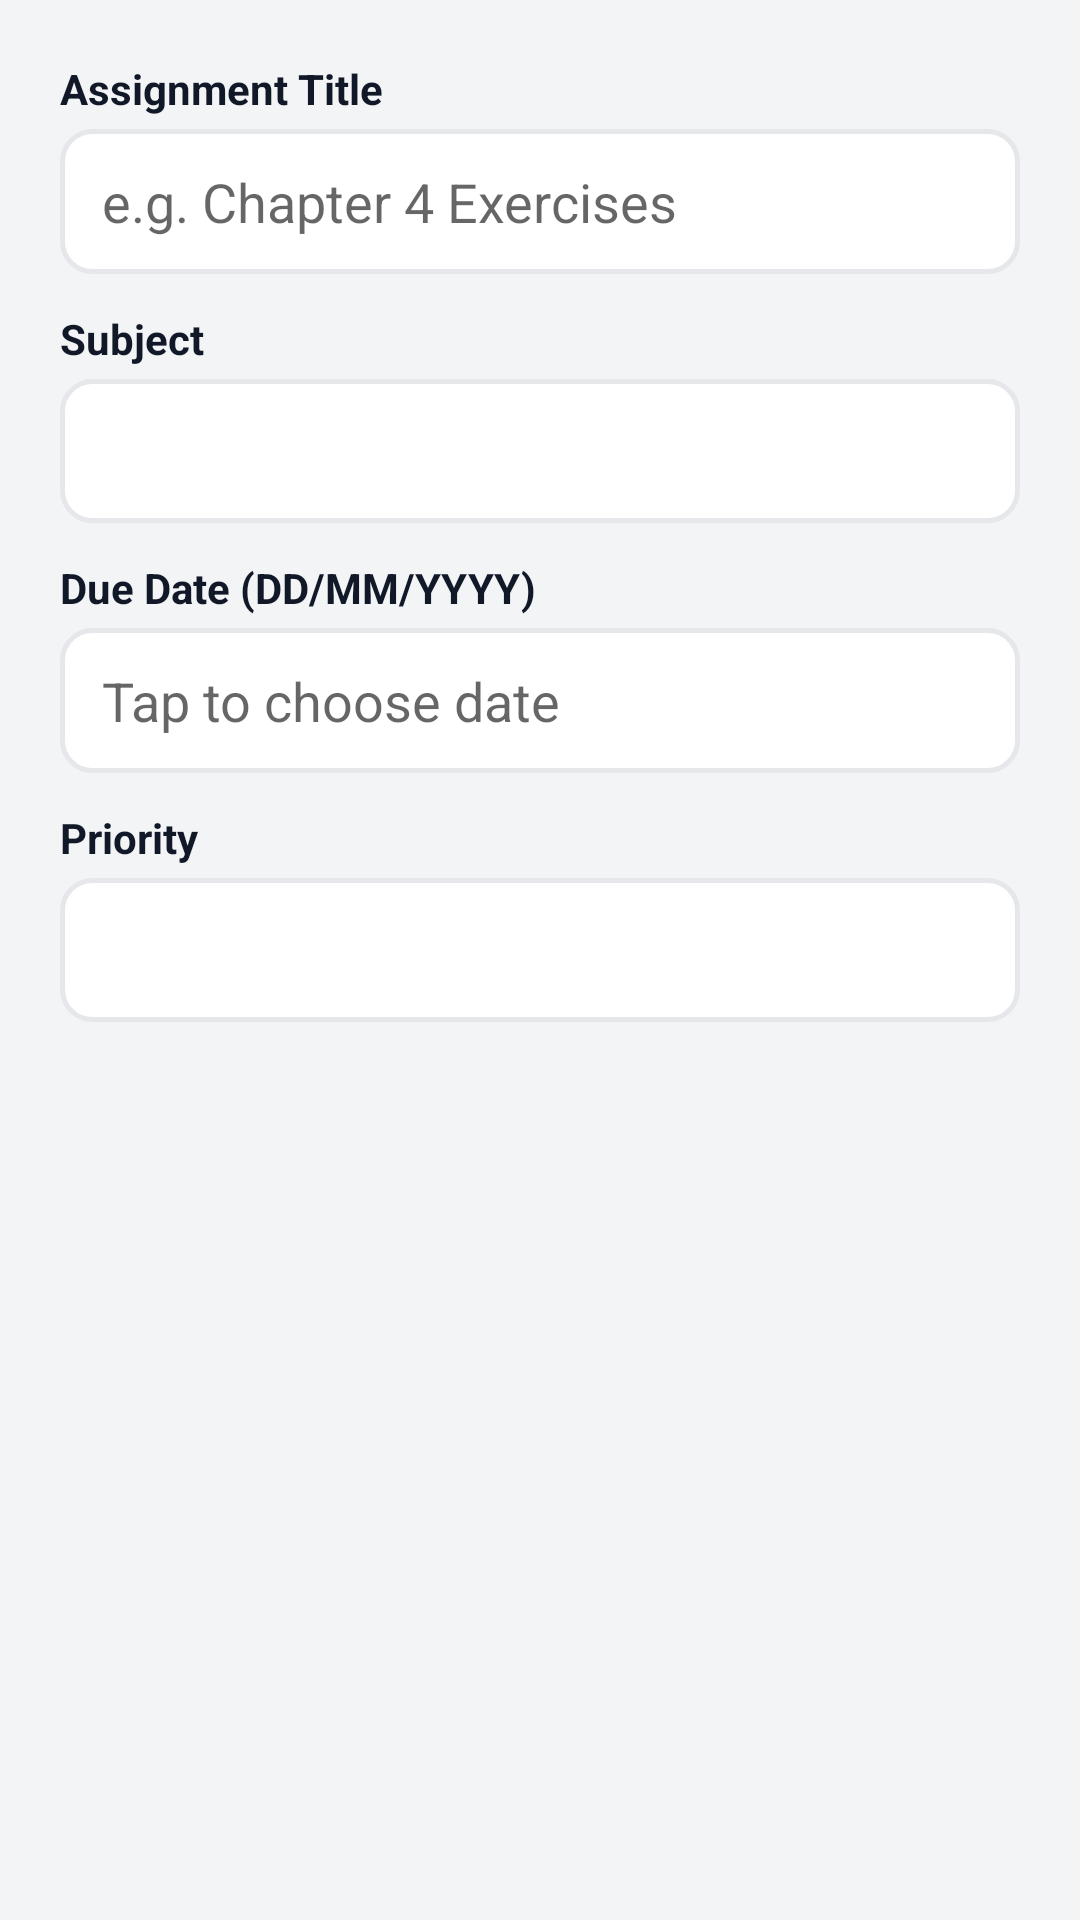

Layout XML and referenced resources for this Android screen:
<!-- AndroidManifest.xml: application theme AppTheme -->
<!-- res/layout/dialog_add_assignment.xml -->
<?xml version="1.0" encoding="utf-8"?>
<LinearLayout xmlns:android="http://schemas.android.com/apk/res/android"
    android:layout_width="match_parent"
    android:layout_height="wrap_content"
    android:orientation="vertical"
    android:padding="20dp">

    <TextView
        android:layout_width="wrap_content"
        android:layout_height="wrap_content"
        android:layout_marginBottom="4dp"
        android:text="Assignment Title"
        android:textColor="@color/text_primary"
        android:textStyle="bold" />

    <EditText
        android:id="@+id/et_assign_title"
        android:layout_width="match_parent"
        android:layout_height="wrap_content"
        android:background="@drawable/bg_input"
        android:hint="e.g. Chapter 4 Exercises"
        android:inputType="text" />

    <TextView
        android:layout_width="wrap_content"
        android:layout_height="wrap_content"
        android:layout_marginTop="12dp"
        android:layout_marginBottom="4dp"
        android:text="Subject"
        android:textColor="@color/text_primary"
        android:textStyle="bold" />

    <Spinner
        android:id="@+id/sp_assign_subject"
        android:layout_width="match_parent"
        android:layout_height="48dp"
        android:background="@drawable/bg_input" />

    <TextView
        android:layout_width="wrap_content"
        android:layout_height="wrap_content"
        android:layout_marginTop="12dp"
        android:layout_marginBottom="4dp"
        android:text="Due Date (DD/MM/YYYY)"
        android:textColor="@color/text_primary"
        android:textStyle="bold" />

    <EditText
        android:id="@+id/et_assign_due_date"
        android:layout_width="match_parent"
        android:layout_height="wrap_content"
        android:background="@drawable/bg_input"
        android:focusable="false"
        android:clickable="true"
        android:hint="Tap to choose date"
        android:inputType="none" />

    <TextView
        android:layout_width="wrap_content"
        android:layout_height="wrap_content"
        android:layout_marginTop="12dp"
        android:layout_marginBottom="4dp"
        android:text="Priority"
        android:textColor="@color/text_primary"
        android:textStyle="bold" />

    <Spinner
        android:id="@+id/sp_assign_priority"
        android:layout_width="match_parent"
        android:layout_height="48dp"
        android:background="@drawable/bg_input" />

</LinearLayout>
<!-- resources referenced by this layout -->
<resources>
  <color name="text_primary">#111827</color>
  <!-- drawable bg_input (drawable) -->
  <?xml version="1.0" encoding="utf-8"?>
  <shape xmlns:android="http://schemas.android.com/apk/res/android"
      android:shape="rectangle">
      <solid android:color="@color/surface" />
      <corners android:radius="10dp" />
      <stroke
          android:width="1.5dp"
          android:color="@color/border" />
      <padding
          android:left="14dp"
          android:top="12dp"
          android:right="14dp"
          android:bottom="12dp" />
  </shape>
  <style name="AppTheme" parent="@android:style/Theme.Material.Light.NoActionBar">
          <item name="android:colorPrimary">@color/primary</item>
          <item name="android:colorPrimaryDark">@color/primary_dark</item>
          <item name="android:colorAccent">@color/accent</item>
          <item name="android:windowBackground">@color/background</item>
          <item name="android:navigationBarColor">@color/surface</item>
          <item name="android:statusBarColor">@color/primary_dark</item>
      </style>
  <color name="surface">#FFFFFF</color>
  <color name="border">#E5E7EB</color>
  <color name="primary">#4F46E5</color>
  <color name="primary_dark">#3730A3</color>
  <color name="accent">#06B6D4</color>
  <color name="background">#F3F4F6</color>
</resources>
